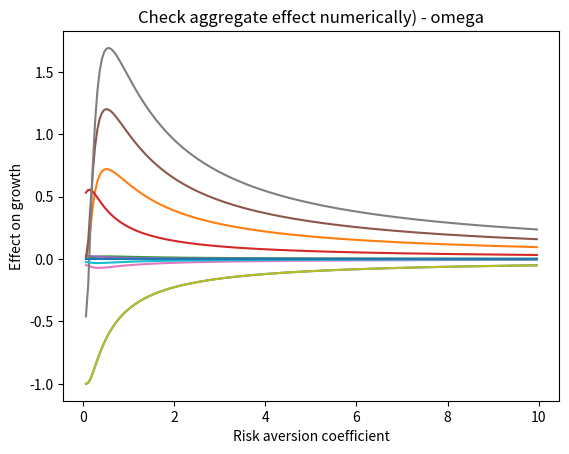
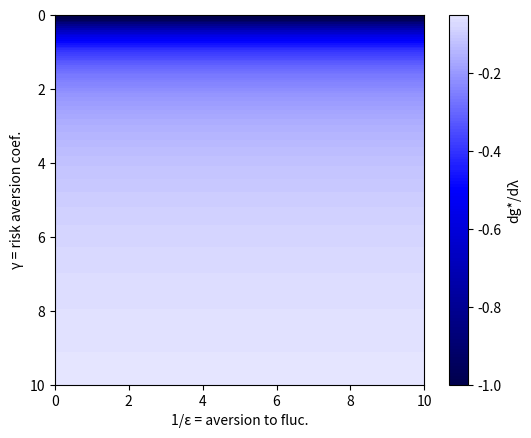
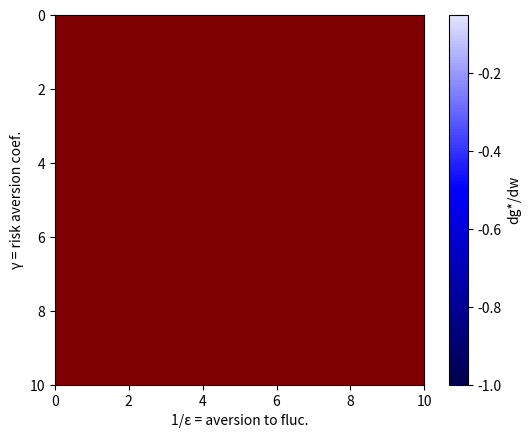

The script that saved these images, in order:
import numpy as np
from numpy import arange
from pylab import meshgrid

import matplotlib.pyplot as plt
from matplotlib.colors import Normalize


#☼ Comprendre l'effet non-monotone observé sur les calibrations

# Normalize the color of graphs to 0 :
class MidpointNormalize(Normalize):
    def __init__(self, vmin=None, vmax=None, midpoint=None, clip=False):
        self.midpoint = midpoint
        Normalize.__init__(self, vmin, vmax, clip)

    def __call__(self, value, clip=None):
        # I'm ignoring masked values and all kinds of edge cases to make a
        # simple example...
        x, y = [self.vmin, self.midpoint, self.vmax], [0, 0.5, 1]
        return np.ma.masked_array(np.interp(value, x, y))


norm = MidpointNormalize(midpoint=0)


# Define functions:
def omega(e,g):
    return (l*s*de)**(1/g)


def theta(e,g):
    return f/s - (1-dk-omega(e,g))/(de*s*a)


def psi(e,g):
    return r*e + (1-e)*(1-theta(e,g))*a - (1-e)*l*(1-(omega(e,g))**(1-g))/(1-g)


def lr_growth(e,g,l,de):
    return (1-theta(e,g))*a - psi(e,g) - l*(1-omega(e,g))


def dl_lr_growth(e,g,l,de):
    h = 1e-6

    return (lr_growth(e,g,l+h,de) - lr_growth(e,g,l-h,de))/(2*h)


def dde_lr_growth(e,g,l,de):
    h = 1e-6

    return (lr_growth(e,g,l,de+h) - lr_growth(e,g,l,de-h))/(2*h)


def damage_effect_lambda(e,g):
    
    return -(1-omega(e,g))


def consumption_effect_lambda(e,g):

    return (1-e)*(1-(omega(e,g))**(1-g))/(1-g)


def consumption_effect_deltae(e,g):

    return (1-e)*(1-dk-omega(e,g))/(de**2*s)


def conservation_effect_lambda(e,g):

    return omega(e,g)/g


def conservation_effect_deltae(e,g):

    return omega(e,g)*l/(g*de)


def substitution_from_capital_effect_lambda(e,g):
 
    return omega(e,g)**(1-g)/g


def substitution_from_capital_effect_deltae(e,g):

    return -(1-dk+((1-g)/g)*omega(e,g))/(de**2*s)


# Fix parameters' value :
de = 1
dk = 0.01
l = 0.03
a = 0.05
r = 0.015
s = 20
f = 4 # so spending 20% of GDP in mitigation pull the risk to 0


# Create the grid
e = arange(0.05,5,0.025) + 0.01
g = arange(0.05,10,0.05) + 0.01
E,G = meshgrid(e, g)


# Apply functions and build graphs
damage_lambda = damage_effect_lambda(0.5,g)

print("Damage effect on growth")

plt.title("Damage effect - lambda")
plt.plot(g,damage_lambda)
plt.xlabel('Risk aversion coefficient')
plt.ylabel('Effect on growth')
plt.show()


conservation_lambda = conservation_effect_lambda(0.5,g)
conservation_deltae = conservation_effect_deltae(0.5,g)

print("Conservation effect on growth")

plt.title("Conservation effect - lambda")
plt.plot(g,conservation_lambda)
plt.xlabel('Risk aversion coefficient')
plt.ylabel('Effect on growth')
plt.show()

plt.title("Conservation effect - deltae")
plt.plot(g,conservation_deltae)
plt.xlabel('Risk aversion coefficient')
plt.ylabel('Effect on growth')
plt.show()


consumption_lambda = consumption_effect_lambda(0.5,g)
consumption_deltae = consumption_effect_deltae(0.5,g)

print("Consumption effect on growth")

plt.title("Consumption effect - lambda")
plt.plot(g,consumption_lambda)
plt.xlabel('Risk aversion coefficient')
plt.ylabel('Effect on growth')
plt.show()

plt.title("Consumption effect - deltae")
plt.plot(g,consumption_deltae)
plt.xlabel('Risk aversion coefficient')
plt.ylabel('Effect on growth')
plt.show()


substitution_lambda = substitution_from_capital_effect_lambda(0.5,g)
substitution_deltae = substitution_from_capital_effect_deltae(0.5,g)

print("Substitution effect on growth")

plt.title("Substitution effect - lambda")
plt.plot(g,substitution_lambda)
plt.xlabel('Risk aversion coefficient')
plt.ylabel('Effect on growth')
plt.show()

plt.title("Substitution effect - deltae")
plt.plot(g,substitution_deltae)
plt.xlabel('Risk aversion coefficient')
plt.ylabel('Effect on growth')
plt.show()


aggregate_lambda = (
        damage_lambda + conservation_lambda + consumption_lambda + substitution_lambda
        )
dl_growth = dl_lr_growth(0.5,g,l,de)
aggregate_deltae = (
        conservation_deltae + consumption_deltae + substitution_deltae
        )
dw_growth = dde_lr_growth(0.5,g,l,de)

print("Aggregate effect on growth")

plt.title("Aggregate effect - lambda")
plt.plot(g,aggregate_lambda)
plt.xlabel('Risk aversion coefficient')
plt.ylabel('Effect on growth')
plt.show()

plt.title("Check aggregate effect numerically - lambda")
plt.plot(g,dl_growth)
plt.xlabel('Risk aversion coefficient')
plt.ylabel('Effect on growth')
plt.show()

plt.title("Aggregate effect - deltae")
plt.plot(g,aggregate_deltae)
plt.xlabel('Risk aversion coefficient')
plt.ylabel('Effect on growth')
plt.show()

plt.title("Check aggregate effect numerically) - omega")
plt.plot(g,dw_growth)
plt.xlabel('Risk aversion coefficient')
plt.ylabel('Effect on growth')
plt.show()


# Build and draw heatmaps
gr_lambda = dl_lr_growth(E, G, l, de) # evaluation of the function on the grid
gr_de = dde_lr_growth(E, G, l, de) # evaluation of the function on the grid

fig, ax = plt.subplots()
heatmap_lambda = ax.imshow(
    gr_lambda, norm=norm, cmap=plt.cm.seismic, extent = [0,10,10,0], interpolation='none'
    )
plt.xlabel('1/ε = aversion to fluc.')
plt.ylabel('γ = risk aversion coef.')
cbar = plt.colorbar(heatmap_lambda)
cbar.set_label('dg*/dλ')
plt.show()

fig, ax = plt.subplots()
heatmap_de = ax.imshow(
    gr_de, norm=norm, cmap=plt.cm.seismic, extent = [0,10,10,0], interpolation='none'
    )
plt.xlabel('1/ε = aversion to fluc.')
plt.ylabel('γ = risk aversion coef.')
cbar = plt.colorbar(heatmap_de)
cbar.set_label('dg*/dw')
plt.show()
